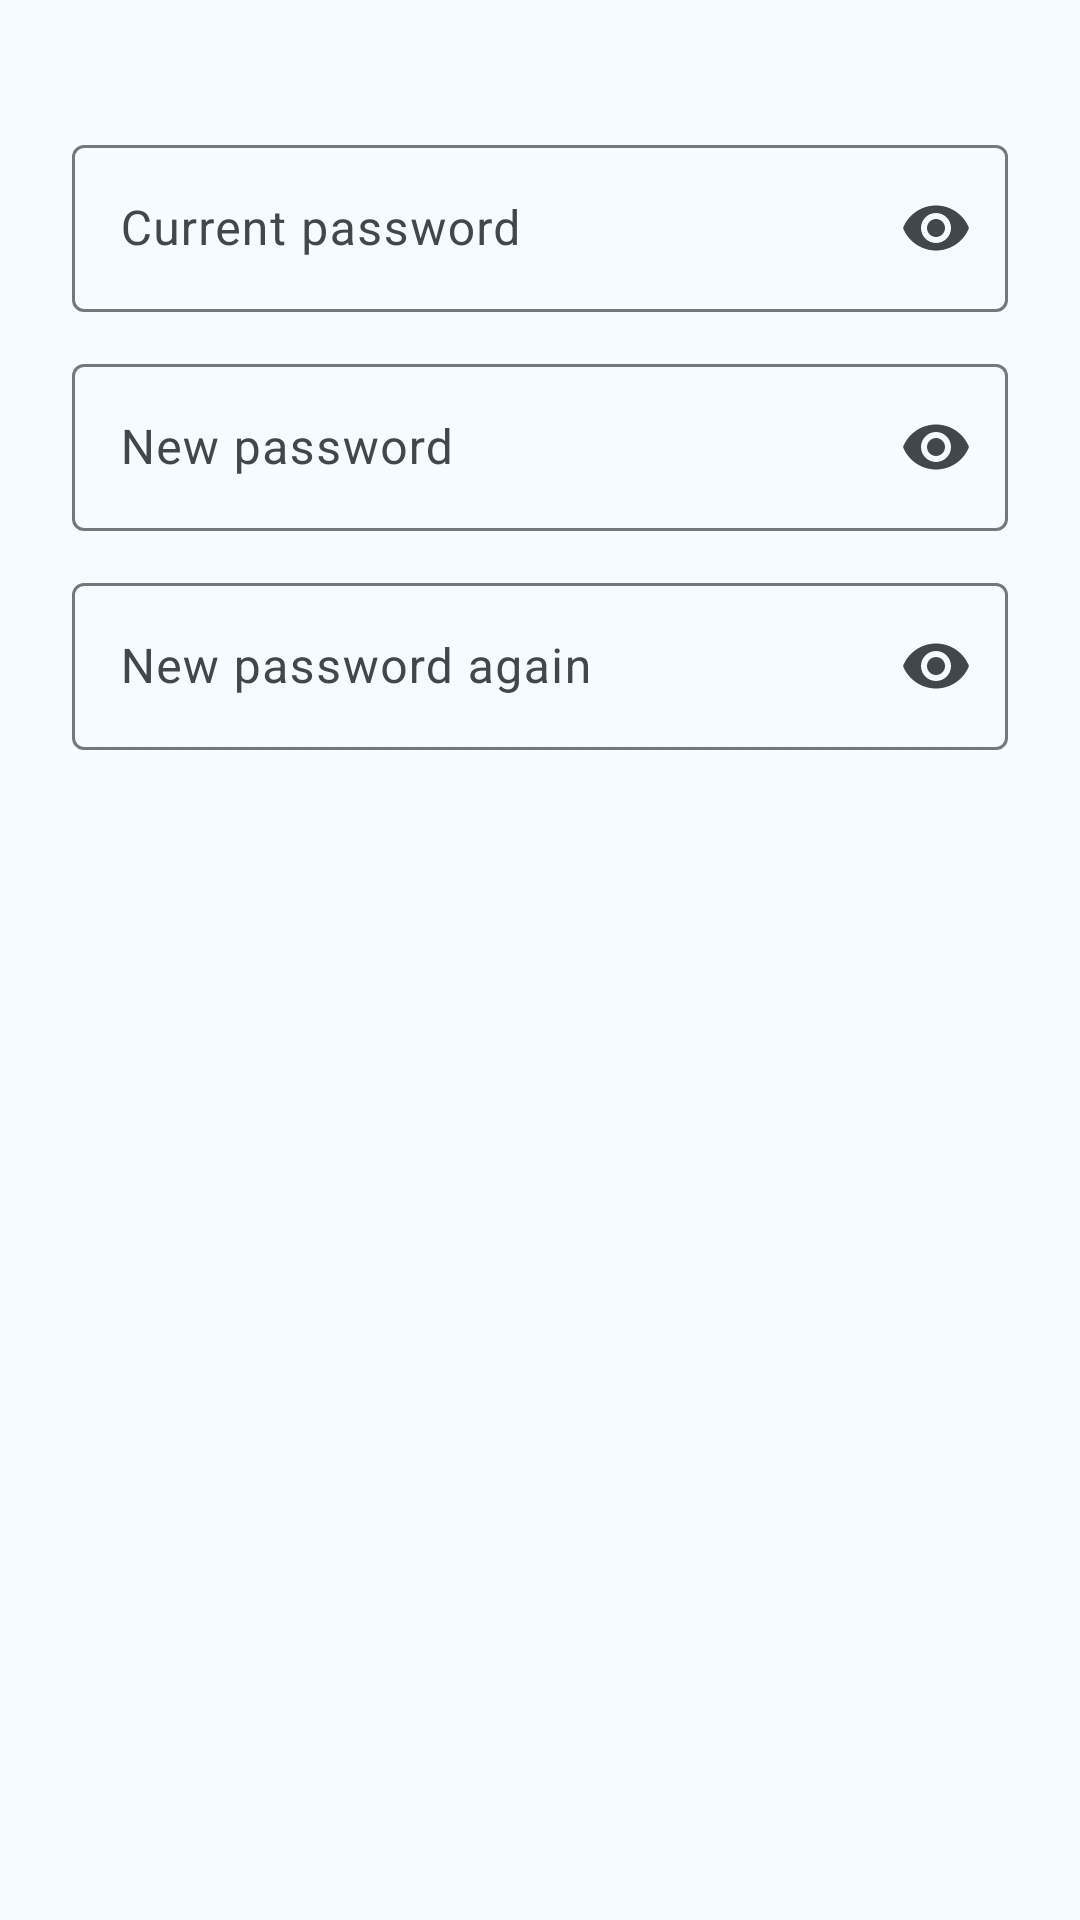

Reconstruct the res/layout file that produces this screen, plus the resources it refers to.
<!-- AndroidManifest.xml: application theme Theme.SIESAttendance -->
<!-- res/layout/dialog_change_password.xml -->
<?xml version="1.0" encoding="utf-8"?>
<LinearLayout xmlns:android="http://schemas.android.com/apk/res/android"
    xmlns:app="http://schemas.android.com/apk/res-auto"
    android:layout_width="match_parent"
    android:layout_height="wrap_content"
    android:orientation="vertical"
    android:paddingStart="24dp"
    android:paddingTop="8dp"
    android:paddingEnd="24dp">

    <TextView
        android:id="@+id/tvChangePasswordExplainer"
        android:layout_width="match_parent"
        android:layout_height="wrap_content"
        android:layout_marginBottom="16dp"
        android:textAppearance="?attr/textAppearanceBodyMedium"
        android:textColor="?attr/colorOnSurfaceVariant" />

    <com.google.android.material.textfield.TextInputLayout
        android:id="@+id/tilCurrentPassword"
        style="@style/Widget.Material3.TextInputLayout.OutlinedBox"
        android:layout_width="match_parent"
        android:layout_height="wrap_content"
        android:hint="@string/hint_current_password"
        app:endIconMode="password_toggle">

        <com.google.android.material.textfield.TextInputEditText
            android:id="@+id/etCurrentPassword"
            android:layout_width="match_parent"
            android:layout_height="wrap_content"
            android:inputType="textPassword" />

    </com.google.android.material.textfield.TextInputLayout>

    <com.google.android.material.textfield.TextInputLayout
        android:id="@+id/tilNewPassword"
        style="@style/Widget.Material3.TextInputLayout.OutlinedBox"
        android:layout_width="match_parent"
        android:layout_height="wrap_content"
        android:layout_marginTop="12dp"
        android:hint="@string/hint_new_password"
        app:endIconMode="password_toggle">

        <com.google.android.material.textfield.TextInputEditText
            android:id="@+id/etNewPassword"
            android:layout_width="match_parent"
            android:layout_height="wrap_content"
            android:inputType="textPassword" />

    </com.google.android.material.textfield.TextInputLayout>

    
    <com.google.android.material.textfield.TextInputLayout
        android:id="@+id/tilConfirmPassword"
        style="@style/Widget.Material3.TextInputLayout.OutlinedBox"
        android:layout_width="match_parent"
        android:layout_height="wrap_content"
        android:layout_marginTop="12dp"
        android:hint="@string/hint_new_password_confirm"
        app:endIconMode="password_toggle">

        <com.google.android.material.textfield.TextInputEditText
            android:id="@+id/etConfirmPassword"
            android:layout_width="match_parent"
            android:layout_height="wrap_content"
            android:inputType="textPassword" />

    </com.google.android.material.textfield.TextInputLayout>

</LinearLayout>
<!-- resources referenced by this layout -->
<resources>
  <string name="hint_current_password">Current password</string>
  <string name="hint_new_password">New password</string>
  <string name="hint_new_password_confirm">New password again</string>
  <style name="Theme.SIESAttendance" parent="Base.Theme.SIESAttendance" />
  <color name="md_primary">#2196F3</color>
  <color name="md_on_primary">#FFFFFF</color>
  <color name="md_primary_container">#D1E4FF</color>
  <color name="md_on_primary_container">#001D36</color>
  <color name="md_inverse_primary">#8AC7FF</color>
  <color name="md_secondary">#00A896</color>
  <color name="md_on_secondary">#FFFFFF</color>
  <color name="md_secondary_container">#B8F5EA</color>
  <color name="md_on_secondary_container">#00201C</color>
  <color name="md_tertiary">#6FAE2A</color>
  <color name="md_on_tertiary">#FFFFFF</color>
  <color name="md_tertiary_container">#D7F5A8</color>
  <color name="md_on_tertiary_container">#172100</color>
  <color name="md_error">#BA1A1A</color>
  <color name="md_on_error">#FFFFFF</color>
  <color name="md_error_container">#FFDAD6</color>
  <color name="md_on_error_container">#410002</color>
  <color name="md_background">#F5FBFF</color>
  <color name="md_on_background">#171C20</color>
  <color name="md_surface">#F5FBFF</color>
  <color name="md_on_surface">#171C20</color>
  <color name="md_surface_variant">#DFEAF3</color>
  <color name="md_on_surface_variant">#41474D</color>
  <color name="md_inverse_surface">#2C3135</color>
  <color name="md_inverse_on_surface">#ECF2F7</color>
  <color name="md_surface_container_lowest">#FFFFFF</color>
  <color name="md_surface_container_low">#EFF7FC</color>
  <color name="md_surface_container">#E8F2F8</color>
  <color name="md_surface_container_high">#E0ECF4</color>
  <color name="md_surface_container_highest">#D9E6EE</color>
  <color name="md_outline">#71787E</color>
  <color name="md_outline_variant">#C1C8CF</color>
  <color name="md_scrim">#000000</color>
</resources>
